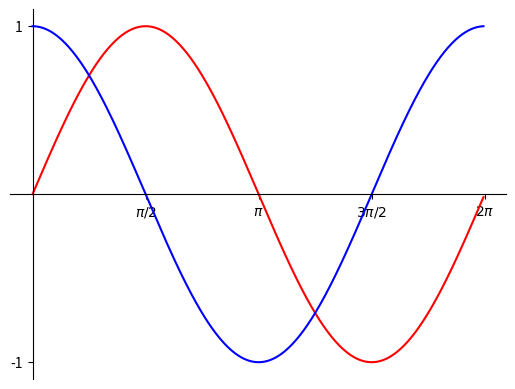

This figure's Python source:
"""
[redacted]
Assignment: 10.4 - Sin Cos
Date: 11/07/2022

Description:
    draw a plot of sine and cosine from 0 to 2π
    on the same axes.

Contributors:
    Name, [email redacted] [repeat for each]

My contributor(s) helped me:
    [ ] understand the assignment expectations without
        telling me how they will approach it.
    [ ] understand different ways to think about a solution
        without helping me plan my solution.
    [ ] think through the meaning of a specific error or
        bug present in my code without looking at my code.
    Note that if you helped somebody else with their code, you
    have to list that person as a contributor.

Academic Integrity Statement:
    I have not used source code obtained from any unauthorized
    source, either modified or unmodified; nor have I provided
    another student access to my code.  The project I am
    submitting is my own original work.
"""

"""Import additional modules below this line (starting with unit 6)."""
import matplotlib.pyplot as plt
import math

"""Write new functions below this line (starting with unit 4)."""

# Define a main function
def main():
    """Write your mainline logic below this line (then delete this line)."""
    sine = []
    cosine = []
    x = range(0,360)
    for angle in x:
        sine.append(math.sin(angle*(math.pi/180)))
        cosine.append(math.cos(angle*(math.pi/180)))
    #print(sine,cosine)
    fig, ax = plt.subplots()
    #x = [i/360 for i in x]
    ax.plot(x, sine, color = 'r')
    ax.plot(x, cosine, color = 'b')
    ax.set_ylim(-1.1,1.1)
    xlabels = ['$\\pi/2$', '$\\pi$', '$3\\pi/2$', '$2\\pi$']
    ax.set_xticks([90, 180, 270, 360])
    ax.set_yticks([-1,1])
    # xlabels = [90, 180, 270, 360]
    ax.set_xticklabels(xlabels)
    for spine in ['top', 'right']:
        ax.spines[spine].set_visible(False)
    for spine in ['bottom', 'left']:
        ax.spines[spine].set_position('zero')
    plt.show()
"""Do not change anything below this line."""
if __name__ == "__main__":
    main()
